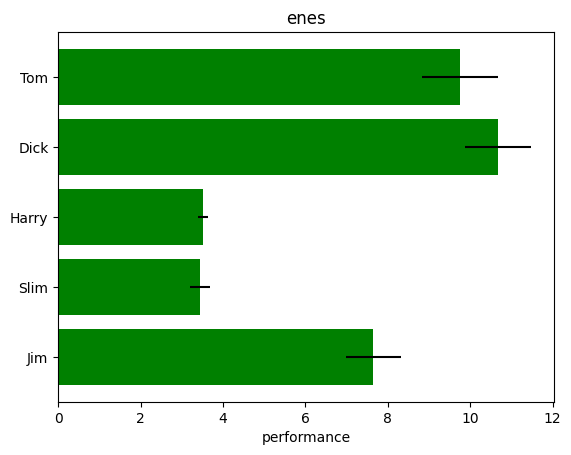

Write the Python code that produced this figure.
import pandas as pd 
import matplotlib.pyplot as plt
import numpy as np

plt.rcdefaults()
f,ax=plt.subplots()


people = ('Tom', 'Dick', 'Harry', 'Slim', 'Jim')
y_pos=np.arange(len(people))
performance=3+10*np.random.rand(len(people))
error=np.random.rand(len(people))

ax.barh(y_pos,performance,xerr=error,align='center',color='green',ecolor='black')
ax.set_yticks(y_pos)
ax.set_yticklabels(people)
ax.invert_yaxis()
ax.set_xlabel('performance')
ax.set_title('enes')
plt.show()